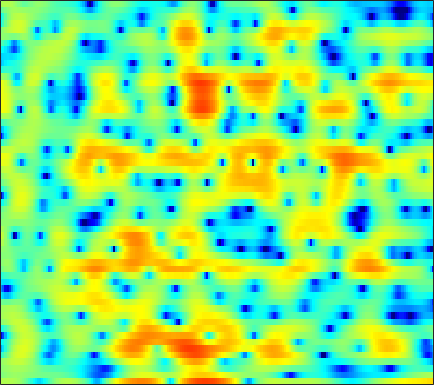

Source data for this figure (header and first rows):
1.9232, 1.983, 2.049, 2.0722, 2.0491, 1.9453, 1.7647, 1.5816, 1.216, 0.70195, 0.037155, -0.57112, -1.5348, -2.6719, -3.6405, -5.0153, -6.3589, -7.0789, -7.2847, -6.4711, -5.0915, -3.977, -2.6024, -1.397
-0.1112, 0.1673, 0.4739, 0.7122, 0.8472, 0.9728, 1.037, 1.045, 1.004, 0.9138, 0.785, 0.6651, 0.48, 0.2828, 0.1312, -0.06305, -0.2399, -0.3554, -0.48, -0.5736, -0.6344, -0.662, -0.6849, -0.7035
0.3818, 0.6496, 0.9552, 1.203, 1.352, 1.504, 1.596, 1.625, 1.61, 1.536, 1.404, 1.271, 1.047, 0.7743, 0.5466, 0.2193, -0.1273, -0.3923, -0.7421, -1.074, -1.378, -1.579, -1.805, -1.984
0.7534, 1.079, 1.51, 1.906, 2.176, 2.482, 2.708, 2.815, 2.87, 2.811, 2.628, 2.405, 1.986, 1.419, 0.8924, 0.05901, -0.9421, -1.808, -3.096, -4.497, -5.878, -6.744, -7.388, -7.293
-3.939, -2.832, -1.306, 0.09144, 1.011, 2.042, 2.839, 3.286, 3.689, 3.875, 3.845, 3.675, 3.26, 2.611, 1.964, 0.8743, -0.5162, -1.781, -3.79, -6.231, -9.065, -11.15, -12.6, -11.4
-9.02, -6.713, -4.03, -1.854, -0.5123, 0.9712, 2.136, 2.813, 3.481, 3.899, 4.073, 4.045, 3.803, 3.318, 2.806, 1.92, 0.8006, -0.1707, -1.638, -3.285, -5.052, -6.441, -8.317, -9.901
-5.612, -4.89, -3.665, -2.277, -1.244, 0.05633, 1.2, 1.923, 2.703, 3.261, 3.587, 3.682, 3.619, 3.338, 2.994, 2.359, 1.533, 0.7943, -0.3685, -1.723, -3.258, -4.547, -6.386, -8.128
-18.54, -13.78, -8.867, -5.463, -3.512, -1.462, 0.1042, 1.023, 1.968, 2.616, 2.999, 3.123, 3.089, 2.846, 2.54, 1.987, 1.302, 0.7263, -0.08909, -0.8883, -1.61, -2.06, -2.479, -2.667
-4.626, -4.019, -2.802, -1.426, -0.4384, 0.7405, 1.711, 2.29, 2.866, 3.202, 3.306, 3.239, 2.951, 2.439, 1.908, 0.9976, -0.152, -1.164, -2.707, -4.394, -5.96, -6.717, -6.76, -5.833
0.5441, 0.8523, 1.297, 1.761, 2.095, 2.485, 2.79, 2.943, 3.03, 2.959, 2.732, 2.45, 1.914, 1.19, 0.5128, -0.5944, -1.967, -3.215, -5.26, -7.923, -11.28, -13.62, -13.01, -9.599
1.44, 1.7, 1.993, 2.22, 2.346, 2.45, 2.459, 2.394, 2.199, 1.872, 1.411, 0.971, 0.2678, -0.5477, -1.214, -2.123, -3.01, -3.61, -4.256, -4.692, -4.837, -4.735, -4.305, -3.601
1.287, 1.462, 1.641, 1.765, 1.823, 1.842, 1.77, 1.649, 1.368, 0.9311, 0.2906, -0.344, -1.419, -2.785, -4.003, -5.823, -7.553, -8.339, -8.137, -6.8, -5.152, -3.961, -2.52, -1.272
-0.775, -0.8527, -0.8909, -0.8287, -0.7172, -0.5081, -0.2959, -0.1704, -0.1174, -0.2422, -0.6161, -1.081, -2.008, -3.374, -4.765, -7.253, -10.54, -12.65, -11.37, -7.736, -4.706, -2.927, -1.034, 0.4456
-6.306, -7.389, -8.53, -8.629, -7.889, -6.368, -4.811, -3.819, -2.771, -2.052, -1.619, -1.459, -1.446, -1.61, -1.808, -2.083, -2.236, -2.196, -1.869, -1.248, -0.4361, 0.2319, 1.108, 1.912
-10.03, -12.48, -16.93, -18.1, -14.48, -10.27, -7.337, -5.727, -4.1, -2.907, -2.006, -1.495, -0.9814, -0.5977, -0.3677, -0.1055, 0.15, 0.3552, 0.659, 1.008, 1.385, 1.685, 2.074, 2.443
-6.613, -6.786, -6.858, -6.593, -6.165, -5.367, -4.466, -3.804, -2.984, -2.249, -1.611, -1.191, -0.6795, -0.2206, 0.0847, 0.4446, 0.7406, 0.9304, 1.142, 1.328, 1.506, 1.64, 1.838, 2.057
-4.194, -3.526, -2.867, -2.422, -2.196, -2.015, -1.964, -1.991, -2.056, -2.078, -1.976, -1.743, -1.238, -0.6322, -0.1785, 0.3335, 0.6622, 0.7644, 0.7156, 0.4641, 0.126, -0.09752, -0.1593, 0.1409
-0.9771, -0.2206, 0.4143, 0.6526, 0.5803, 0.1303, -0.7677, -1.771, -3.711, -6.311, -8.595, -8.262, -5.578, -2.956, -1.485, -0.1625, 0.5197, 0.6188, 0.1936, -0.9947, -3.239, -6.024, -11.68, -9.79
0.3093, 0.6708, 0.9143, 0.8766, 0.6391, 0.01585, -0.9952, -2.08, -3.95, -6.231, -8.039, -7.908, -5.926, -3.766, -2.45, -1.21, -0.4942, -0.2763, -0.3911, -0.9245, -1.81, -2.543, -3.098, -2.588
0.09238, 0.2675, 0.3313, 0.2091, 0.01316, -0.3818, -0.8903, -1.329, -1.888, -2.358, -2.634, -2.635, -2.45, -2.098, -1.799, -1.394, -1.081, -0.8944, -0.7208, -0.5936, -0.4656, -0.3298, -0.02562, 0.3962
0.7344, 0.6715, 0.447, 0.09493, -0.2262, -0.6606, -1.059, -1.275, -1.484, -1.588, -1.606, -1.598, -1.596, -1.591, -1.619, -1.668, -1.701, -1.678, -1.526, -1.209, -0.7243, -0.2864, 0.3326, 0.9557
2.214, 1.734, 0.8581, -0.2767, -1.245, -2.507, -3.378, -3.549, -3.201, -2.507, -1.843, -1.532, -1.361, -1.528, -1.905, -2.756, -3.886, -4.765, -5.397, -4.769, -3.146, -1.769, -0.09805, 1.253
3.108, 2.352, 0.9046, -1.248, -3.562, -8.517, -21.62, -17.8, -8.289, -4.405, -2.325, -1.44, -0.9096, -1.079, -1.641, -3.1, -5.662, -8.75, -14.75, -11.52, -5.764, -2.92, -0.2641, 1.595
1.954, 1.542, 0.7549, -0.2909, -1.198, -2.385, -3.155, -3.235, -2.727, -1.893, -1.154, -0.7406, -0.4959, -0.5818, -0.8351, -1.353, -1.999, -2.426, -2.686, -2.41, -1.654, -0.8954, 0.1319, 1.054
0.5023, 0.6152, 0.6466, 0.5741, 0.4816, 0.3533, 0.2676, 0.2474, 0.2925, 0.3665, 0.4185, 0.4112, 0.279, 0.06005, -0.1838, -0.5444, -0.9057, -1.131, -1.322, -1.34, -1.179, -0.9443, -0.5516, -0.1573
-0.4396, 0.03502, 0.5725, 1.009, 1.283, 1.583, 1.806, 1.921, 2.003, 1.977, 1.83, 1.62, 1.224, 0.6873, 0.189, -0.5857, -1.407, -2.002, -2.665, -3.042, -3.051, -2.862, -2.402, -1.859
-1.434, -0.8139, 0.04142, 0.9035, 1.514, 2.233, 2.807, 3.126, 3.37, 3.411, 3.223, 2.929, 2.319, 1.396, 0.5036, -1.033, -3.034, -4.882, -7.718, -9.967, -9.485, -7.866, -5.721, -4.041
-5.722, -4.789, -2.887, -0.882, 0.4499, 1.919, 3.029, 3.635, 4.157, 4.376, 4.296, 4.042, 3.408, 2.445, 1.47, -0.208, -2.45, -4.589, -8.093, -11.23, -10.54, -8.515, -6.125, -4.533
-20.14, -12.8, -6.573, -2.826, -0.8229, 1.167, 2.572, 3.324, 4, 4.333, 4.361, 4.192, 3.717, 3.011, 2.317, 1.227, 0.001411, -0.9515, -2.112, -3.003, -3.498, -3.65, -3.665, -3.695
-4.311, -3.637, -2.295, -0.7888, 0.2725, 1.497, 2.451, 2.987, 3.48, 3.704, 3.682, 3.512, 3.129, 2.53, 1.965, 1.101, 0.1474, -0.5847, -1.535, -2.373, -3.025, -3.363, -3.721, -4.006
-1.15, -0.5032, 0.3612, 1.161, 1.703, 2.298, 2.746, 2.979, 3.128, 3.123, 2.956, 2.728, 2.266, 1.619, 1.01, 0.01122, -1.194, -2.221, -3.714, -5.181, -6.317, -6.708, -6.524, -5.797
0.3238, 1.093, 1.851, 2.356, 2.59, 2.741, 2.733, 2.64, 2.43, 2.175, 1.887, 1.639, 1.197, 0.6233, 0.05627, -0.9874, -2.433, -3.872, -6.49, -10.49, -18.05, -25.64, -14.08, -8.795
2.175, 2.673, 3.028, 3.059, 2.865, 2.35, 1.555, 0.8331, -0.118, -0.8429, -1.121, -1.065, -0.8387, -0.734, -0.8447, -1.281, -2.111, -2.99, -4.442, -6.04, -7.336, -7.623, -6.84, -5.242
4.251, 4.347, 4.233, 3.784, 3.18, 1.912, -0.04643, -2.169, -6.441, -12.88, -10.79, -6.84, -3.54, -1.833, -1.179, -0.8829, -1.104, -1.518, -2.235, -2.99, -3.548, -3.738, -3.516, -2.916
4.782, 4.755, 4.582, 4.182, 3.704, 2.743, 1.373, 0.06468, -1.847, -3.295, -3.268, -2.444, -1.165, -0.2869, 0.05896, -0.006767, -0.5922, -1.367, -2.853, -4.781, -6.734, -7.617, -7.193, -5.613
2.251, 2.414, 2.635, 2.8, 2.848, 2.802, 2.608, 2.401, 2.114, 1.876, 1.78, 1.778, 1.752, 1.648, 1.408, 0.8066, -0.2179, -1.333, -3.45, -6.596, -11.42, -15.45, -12.57, -8.157
-3.973, -3.143, -1.842, -0.5971, 0.1949, 1.051, 1.685, 2.035, 2.346, 2.55, 2.649, 2.659, 2.575, 2.356, 2.072, 1.553, 0.8242, 0.1437, -0.9134, -2.039, -3.016, -3.462, -3.615, -3.295
-16.61, -11.11, -6.817, -4.04, -2.511, -0.9972, 0.1101, 0.7377, 1.37, 1.818, 2.101, 2.221, 2.289, 2.218, 2.098, 1.829, 1.459, 1.125, 0.639, 0.1505, -0.2886, -0.5509, -0.7995, -0.9247
-8.778, -7.428, -5.448, -3.689, -2.597, -1.416, -0.5098, 0.02182, 0.5984, 1.035, 1.382, 1.584, 1.772, 1.878, 1.897, 1.821, 1.653, 1.472, 1.179, 0.8468, 0.505, 0.2541, -0.03177, -0.285
-3.06, -2.506, -1.796, -1.199, -0.8484, -0.51, -0.293, -0.1763, 0.0003724, 0.2297, 0.5777, 0.886, 1.287, 1.635, 1.804, 1.909, 1.849, 1.702, 1.379, 0.9602, 0.4853, 0.1124, -0.3306, -0.6929
1.511, 1.762, 1.864, 1.686, 1.358, 0.6211, -0.4235, -1.312, -2.341, -2.539, -1.721, -0.7313, 0.5359, 1.546, 2.048, 2.4, 2.378, 2.14, 1.535, 0.6482, -0.4201, -1.253, -2.244, -2.832
4.896, 4.897, 4.599, 3.925, 3.118, 1.507, -1, -3.861, -10.88, -20.18, -7.044, -3.254, -0.2557, 1.438, 2.204, 2.62, 2.476, 2.011, 0.9213, -0.8055, -3.334, -5.9, -10.44, -13.34
5.15, 4.999, 4.582, 3.899, 3.207, 2.075, 0.7215, -0.3364, -1.511, -1.915, -1.438, -0.7414, 0.2371, 0.9435, 1.243, 1.273, 0.8744, 0.2718, -0.9378, -2.662, -4.967, -7.005, -9.866, -11.23
4.708, 4.453, 3.975, 3.36, 2.834, 2.101, 1.414, 0.9647, 0.5406, 0.3784, 0.4354, 0.5701, 0.7564, 0.8902, 0.8353, 0.5746, 0.006626, -0.6214, -1.754, -3.119, -4.604, -5.69, -6.891, -7.68
4.81, 4.417, 3.744, 2.932, 2.26, 1.33, 0.5333, 0.1282, -0.04807, 0.1374, 0.5873, 0.9676, 1.401, 1.656, 1.682, 1.435, 0.8337, 0.1352, -1.149, -2.833, -4.889, -6.612, -8.651, -9.595
4.682, 4.195, 3.302, 2.043, 0.7994, -1.349, -4.016, -5.726, -5.593, -3.169, -0.7311, 0.7124, 2.118, 2.966, 3.316, 3.358, 2.954, 2.33, 1.04, -0.9399, -3.847, -7.04, -14.16, -19.64
1.361, 1.15, 0.5953, -0.4071, -1.538, -3.699, -6.828, -9.279, -8.804, -5.082, -1.909, -0.1432, 1.577, 2.722, 3.252, 3.604, 3.557, 3.274, 2.574, 1.535, 0.2377, -0.8088, -2.019, -2.62
-4.412, -3.793, -3.34, -3.235, -3.34, -3.594, -3.801, -3.769, -3.333, -2.441, -1.327, -0.4704, 0.5914, 1.465, 1.958, 2.416, 2.631, 2.65, 2.498, 2.2, 1.787, 1.46, 1.043, 0.7184
-8.277, -7.085, -6.05, -5.397, -5.078, -4.727, -4.338, -3.98, -3.371, -2.587, -1.721, -1.053, -0.2048, 0.5548, 1.041, 1.562, 1.936, 2.126, 2.267, 2.305, 2.246, 2.171, 2.027, 1.85
-7.648, -7.206, -6.901, -6.856, -6.915, -6.948, -6.702, -6.246, -5.3, -4.124, -2.908, -2.041, -1.024, -0.1486, 0.4129, 1.019, 1.499, 1.781, 2.073, 2.265, 2.398, 2.452, 2.473, 2.423
-5.288, -5.614, -6.409, -7.803, -9.316, -12.03, -14.05, -12.77, -9.245, -6.23, -3.99, -2.71, -1.404, -0.4556, 0.08045, 0.6417, 1.078, 1.357, 1.687, 1.983, 2.244, 2.398, 2.56, 2.667
-2.09, -2.542, -3.487, -4.954, -6.507, -9.157, -11.08, -10.06, -6.957, -4.314, -2.428, -1.469, -0.6386, -0.2459, -0.1469, -0.1294, -0.1029, 0.01862, 0.3423, 0.8178, 1.288, 1.609, 1.944, 2.199
0.6729, 0.6347, 0.4782, 0.2268, -0.01494, -0.2629, -0.3081, -0.1341, 0.2987, 0.754, 1.034, 1.021, 0.604, -0.3441, -1.437, -3.377, -5.22, -5.579, -4.304, -2.542, -1.212, -0.5832, -0.1916, -0.1481
0.08885, 0.699, 1.476, 2.12, 2.515, 2.921, 3.221, 3.369, 3.45, 3.373, 3.026, 2.549, 1.492, -0.1845, -2.016, -5.641, -10.97, -12.57, -8.159, -4.94, -3.392, -3.079, -3.662, -5.525
-4.86, -2.725, -0.5735, 0.9582, 1.817, 2.641, 3.18, 3.419, 3.543, 3.453, 3.141, 2.751, 2.03, 1.067, 0.2203, -0.9376, -1.894, -2.326, -2.514, -2.5, -2.635, -3.011, -4.014, -5.648
-5.461, -3.5, -1.462, 0.02819, 0.8505, 1.644, 2.144, 2.369, 2.498, 2.451, 2.278, 2.07, 1.718, 1.298, 0.9571, 0.5008, 0.07405, -0.2148, -0.5605, -0.9094, -1.3, -1.633, -2.13, -2.634
-1.355, -0.7618, 0.008361, 0.6587, 1.025, 1.347, 1.481, 1.477, 1.367, 1.191, 0.9997, 0.8802, 0.7518, 0.6738, 0.6311, 0.5652, 0.4639, 0.3559, 0.1632, -0.0952, -0.4136, -0.679, -1.051, -1.408
1.579, 1.749, 1.933, 2.007, 1.964, 1.731, 1.293, 0.8285, 0.08264, -0.6634, -1.212, -1.356, -1.157, -0.6667, -0.2401, 0.2646, 0.6115, 0.7432, 0.738, 0.5521, 0.2072, -0.1426, -0.6762, -1.22
